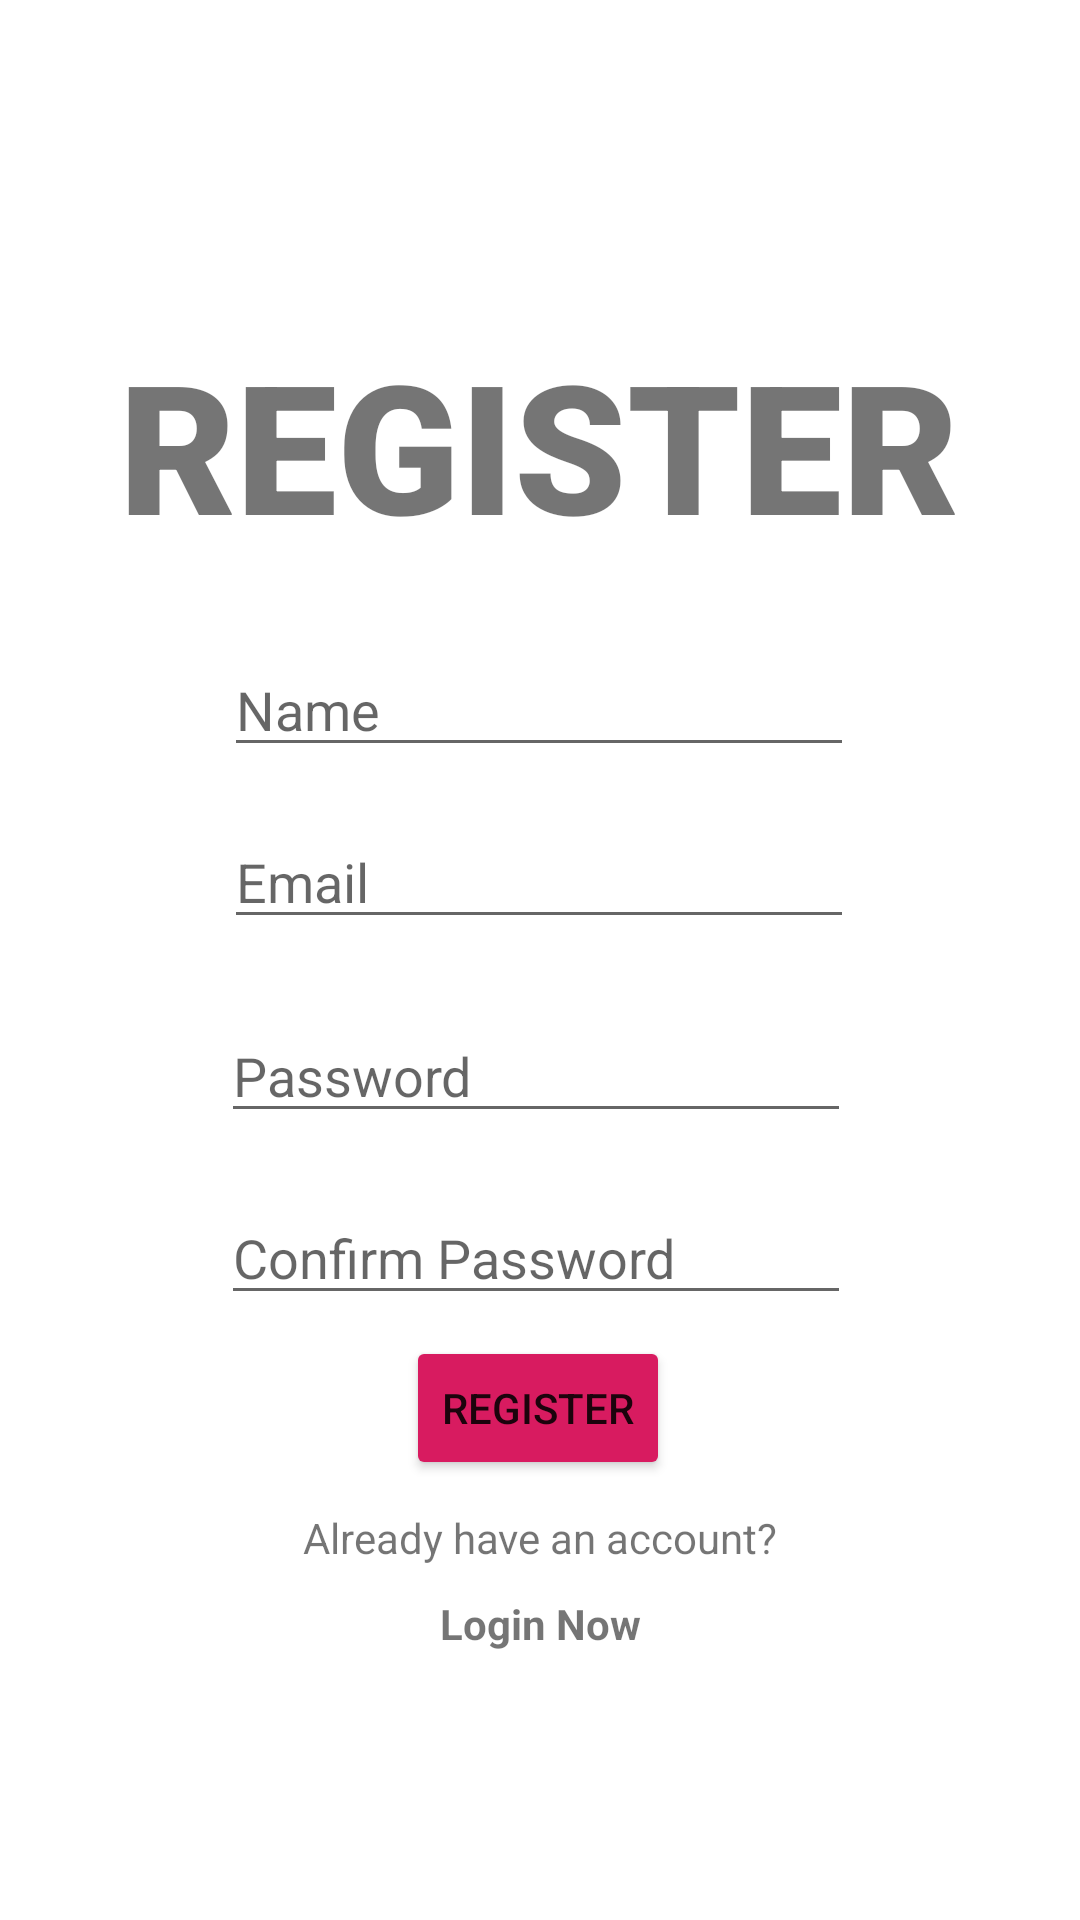

Android layout source for this screen:
<!-- AndroidManifest.xml: application theme Theme.FinalPelegrin -->
<!-- res/layout/activity_register.xml -->
<?xml version="1.0" encoding="utf-8"?>
<androidx.constraintlayout.widget.ConstraintLayout xmlns:android="http://schemas.android.com/apk/res/android"
    xmlns:app="http://schemas.android.com/apk/res-auto"
    xmlns:tools="http://schemas.android.com/tools"
    android:layout_width="match_parent"
    android:layout_height="match_parent"
    tools:context=".Register">

    <TextView
        android:id="@+id/textView3"
        android:layout_width="wrap_content"
        android:layout_height="wrap_content"
        android:fontFamily="sans-serif-black"
        android:text="REGISTER"
        android:textSize="60sp"
        android:textStyle="bold"
        app:layout_constraintBottom_toBottomOf="parent"
        app:layout_constraintEnd_toEndOf="parent"
        app:layout_constraintHorizontal_bias="0.496"
        app:layout_constraintStart_toStartOf="parent"
        app:layout_constraintTop_toTopOf="parent"
        app:layout_constraintVertical_bias="0.193" />

    <EditText
        android:id="@+id/regEmail"
        android:layout_width="wrap_content"
        android:layout_height="wrap_content"
        android:ems="10"
        android:hint="Email"
        android:inputType="textEmailAddress"
        app:layout_constraintBottom_toBottomOf="parent"
        app:layout_constraintEnd_toEndOf="parent"
        app:layout_constraintHorizontal_bias="0.497"
        app:layout_constraintStart_toStartOf="parent"
        app:layout_constraintTop_toTopOf="parent"
        app:layout_constraintVertical_bias="0.454" />

    <EditText
        android:id="@+id/confirmPassword"
        android:layout_width="wrap_content"
        android:layout_height="wrap_content"
        android:ems="10"
        android:hint="Confirm Password"
        android:inputType="textPassword"
        app:layout_constraintBottom_toBottomOf="parent"
        app:layout_constraintEnd_toEndOf="parent"
        app:layout_constraintHorizontal_bias="0.492"
        app:layout_constraintStart_toStartOf="parent"
        app:layout_constraintTop_toTopOf="parent"
        app:layout_constraintVertical_bias="0.663" />

    <EditText
        android:id="@+id/regPassword"
        android:layout_width="wrap_content"
        android:layout_height="wrap_content"
        android:ems="10"
        android:hint="Password"
        android:inputType="textPassword"
        app:layout_constraintBottom_toBottomOf="parent"
        app:layout_constraintEnd_toEndOf="parent"
        app:layout_constraintHorizontal_bias="0.492"
        app:layout_constraintStart_toStartOf="parent"
        app:layout_constraintTop_toTopOf="parent"
        app:layout_constraintVertical_bias="0.562" />

    <EditText
        android:id="@+id/username"
        android:layout_width="wrap_content"
        android:layout_height="wrap_content"
        android:ems="10"
        android:hint="Name"
        android:inputType="textPersonName"
        app:layout_constraintBottom_toBottomOf="parent"
        app:layout_constraintEnd_toEndOf="parent"
        app:layout_constraintHorizontal_bias="0.497"
        app:layout_constraintStart_toStartOf="parent"
        app:layout_constraintTop_toTopOf="parent"
        app:layout_constraintVertical_bias="0.358" />

    <TextView
        android:id="@+id/textView4"
        android:layout_width="wrap_content"
        android:layout_height="wrap_content"
        android:text="Already have an account?"
        app:layout_constraintBottom_toBottomOf="parent"
        app:layout_constraintEnd_toEndOf="parent"
        app:layout_constraintStart_toStartOf="parent"
        app:layout_constraintTop_toTopOf="parent"
        app:layout_constraintVertical_bias="0.81" />

    <TextView
        android:id="@+id/regLogin"
        android:layout_width="wrap_content"
        android:layout_height="wrap_content"
        android:text="Login Now"
        android:textStyle="bold"
        app:layout_constraintBottom_toBottomOf="parent"
        app:layout_constraintEnd_toEndOf="parent"
        app:layout_constraintStart_toStartOf="parent"
        app:layout_constraintTop_toTopOf="parent"
        app:layout_constraintVertical_bias="0.856" />

    <Button
        android:id="@+id/registerBtn"
        android:layout_width="wrap_content"
        android:layout_height="wrap_content"
        android:backgroundTint="#D81B60"
        android:text="Register"
        app:layout_constraintBottom_toBottomOf="parent"
        app:layout_constraintEnd_toEndOf="parent"
        app:layout_constraintHorizontal_bias="0.498"
        app:layout_constraintStart_toStartOf="parent"
        app:layout_constraintTop_toTopOf="parent"
        app:layout_constraintVertical_bias="0.752" />

</androidx.constraintlayout.widget.ConstraintLayout>
<!-- resources referenced by this layout -->
<resources>
  <style name="Theme.FinalPelegrin" parent="Theme.MaterialComponents.DayNight.DarkActionBar">
          
          <item name="colorPrimary">@color/purple_500</item>
          <item name="colorPrimaryVariant">@color/purple_700</item>
          <item name="colorOnPrimary">@color/white</item>
          
          <item name="colorSecondary">@color/teal_200</item>
          <item name="colorSecondaryVariant">@color/teal_700</item>
          <item name="colorOnSecondary">@color/black</item>
          
          <item name="android:statusBarColor" tools:targetApi="l">?attr/colorPrimaryVariant</item>
          
      </style>
  <!-- not gathered from this repository: default colours our renderer supplied (Android Studio template values) -->
  <color name="purple_500">#FF6200EE</color>
  <color name="purple_700">#FF3700B3</color>
  <color name="teal_200">#FF03DAC5</color>
  <color name="teal_700">#FF018786</color>
  <color name="black">#FF000000</color>
  <color name="white">#FFFFFFFF</color>
</resources>
